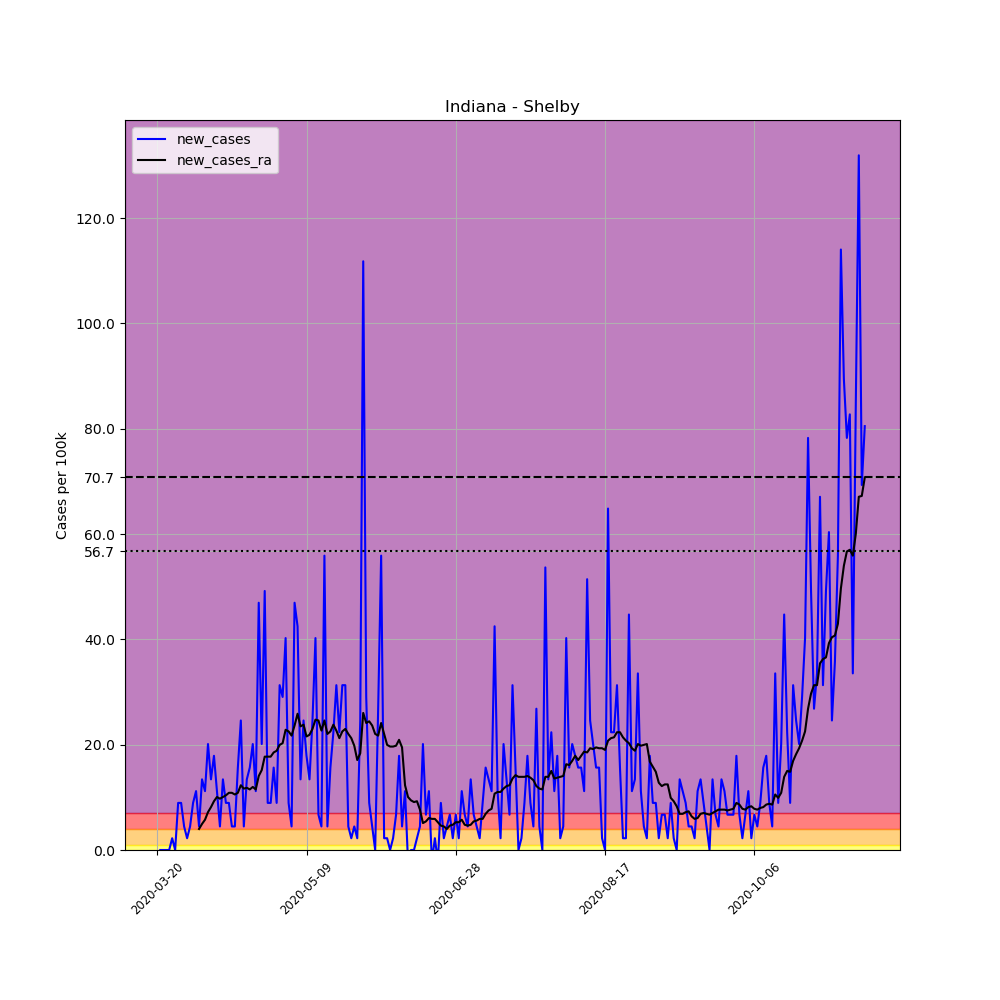

The file beside this chart, header and first rows:
, date, county, state, fips, cases, deaths, COUNTY, STNAME, CTYNAME, POPESTIMATE2019, per_100k, new_cases, new_cases_ra
193815, 2020-03-20, Shelby, Indiana, 18145, 1, 0, 145, Indiana, Shelby, 44729, 2.236, , 
193816, 2020-03-21, Shelby, Indiana, 18145, 1, 0, 145, Indiana, Shelby, 44729, 2.236, 0.0, 
193817, 2020-03-22, Shelby, Indiana, 18145, 1, 0, 145, Indiana, Shelby, 44729, 2.236, 0.0, 
193818, 2020-03-23, Shelby, Indiana, 18145, 1, 0, 145, Indiana, Shelby, 44729, 2.236, 0.0, 
193819, 2020-03-24, Shelby, Indiana, 18145, 1, 0, 145, Indiana, Shelby, 44729, 2.236, 0.0, 
193820, 2020-03-25, Shelby, Indiana, 18145, 2, 0, 145, Indiana, Shelby, 44729, 4.471, 2.236, 
193821, 2020-03-26, Shelby, Indiana, 18145, 2, 0, 145, Indiana, Shelby, 44729, 4.471, 0.0, 
193822, 2020-03-27, Shelby, Indiana, 18145, 6, 0, 145, Indiana, Shelby, 44729, 13.41, 8.943, 
193823, 2020-03-28, Shelby, Indiana, 18145, 10, 0, 145, Indiana, Shelby, 44729, 22.36, 8.943, 
193824, 2020-03-29, Shelby, Indiana, 18145, 12, 0, 145, Indiana, Shelby, 44729, 26.83, 4.471, 
193825, 2020-03-30, Shelby, Indiana, 18145, 13, 0, 145, Indiana, Shelby, 44729, 29.06, 2.236, 
193826, 2020-03-31, Shelby, Indiana, 18145, 15, 0, 145, Indiana, Shelby, 44729, 33.54, 4.471, 
193827, 2020-04-01, Shelby, Indiana, 18145, 19, 0, 145, Indiana, Shelby, 44729, 42.48, 8.943, 
193828, 2020-04-02, Shelby, Indiana, 18145, 24, 0, 145, Indiana, Shelby, 44729, 53.66, 11.18, 
193829, 2020-04-03, Shelby, Indiana, 18145, 26, 0, 145, Indiana, Shelby, 44729, 58.13, 4.471, 3.992
193830, 2020-04-04, Shelby, Indiana, 18145, 32, 0, 145, Indiana, Shelby, 44729, 71.54, 13.41, 4.95
193831, 2020-04-05, Shelby, Indiana, 18145, 37, 0, 145, Indiana, Shelby, 44729, 82.72, 11.18, 5.749
193832, 2020-04-06, Shelby, Indiana, 18145, 46, 1, 145, Indiana, Shelby, 44729, 102.8, 20.12, 7.186
193833, 2020-04-07, Shelby, Indiana, 18145, 52, 1, 145, Indiana, Shelby, 44729, 116.3, 13.41, 8.144
193834, 2020-04-08, Shelby, Indiana, 18145, 60, 5, 145, Indiana, Shelby, 44729, 134.1, 17.89, 9.262
193835, 2020-04-09, Shelby, Indiana, 18145, 65, 6, 145, Indiana, Shelby, 44729, 145.3, 11.18, 10.06
193836, 2020-04-10, Shelby, Indiana, 18145, 67, 6, 145, Indiana, Shelby, 44729, 149.8, 4.471, 9.741
193837, 2020-04-11, Shelby, Indiana, 18145, 73, 7, 145, Indiana, Shelby, 44729, 163.2, 13.41, 10.06
193838, 2020-04-12, Shelby, Indiana, 18145, 77, 8, 145, Indiana, Shelby, 44729, 172.1, 8.943, 10.38
193839, 2020-04-13, Shelby, Indiana, 18145, 81, 9, 145, Indiana, Shelby, 44729, 181.1, 8.943, 10.86
193840, 2020-04-14, Shelby, Indiana, 18145, 83, 9, 145, Indiana, Shelby, 44729, 185.6, 4.471, 10.86
193841, 2020-04-15, Shelby, Indiana, 18145, 85, 9, 145, Indiana, Shelby, 44729, 190, 4.471, 10.54
193842, 2020-04-16, Shelby, Indiana, 18145, 92, 10, 145, Indiana, Shelby, 44729, 205.7, 15.65, 10.86
193843, 2020-04-17, Shelby, Indiana, 18145, 103, 10, 145, Indiana, Shelby, 44729, 230.3, 24.59, 12.3
193844, 2020-04-18, Shelby, Indiana, 18145, 105, 10, 145, Indiana, Shelby, 44729, 234.7, 4.471, 11.66
193845, 2020-04-19, Shelby, Indiana, 18145, 111, 10, 145, Indiana, Shelby, 44729, 248.2, 13.41, 11.82
193846, 2020-04-20, Shelby, Indiana, 18145, 118, 11, 145, Indiana, Shelby, 44729, 263.8, 15.65, 11.5
193847, 2020-04-21, Shelby, Indiana, 18145, 127, 13, 145, Indiana, Shelby, 44729, 283.9, 20.12, 11.98
193848, 2020-04-22, Shelby, Indiana, 18145, 132, 13, 145, Indiana, Shelby, 44729, 295.1, 11.18, 11.5
193849, 2020-04-23, Shelby, Indiana, 18145, 153, 13, 145, Indiana, Shelby, 44729, 342.1, 46.95, 14.05
193850, 2020-04-24, Shelby, Indiana, 18145, 162, 13, 145, Indiana, Shelby, 44729, 362.2, 20.12, 15.17
193851, 2020-04-25, Shelby, Indiana, 18145, 184, 13, 145, Indiana, Shelby, 44729, 411.4, 49.19, 17.73
193852, 2020-04-26, Shelby, Indiana, 18145, 188, 13, 145, Indiana, Shelby, 44729, 420.3, 8.943, 17.73
193853, 2020-04-27, Shelby, Indiana, 18145, 192, 15, 145, Indiana, Shelby, 44729, 429.3, 8.943, 17.73
193854, 2020-04-28, Shelby, Indiana, 18145, 199, 17, 145, Indiana, Shelby, 44729, 444.9, 15.65, 18.52
193855, 2020-04-29, Shelby, Indiana, 18145, 203, 19, 145, Indiana, Shelby, 44729, 453.8, 8.943, 18.84
193856, 2020-04-30, Shelby, Indiana, 18145, 217, 19, 145, Indiana, Shelby, 44729, 485.1, 31.3, 19.96
193857, 2020-05-01, Shelby, Indiana, 18145, 230, 19, 145, Indiana, Shelby, 44729, 514.2, 29.06, 20.28
193858, 2020-05-02, Shelby, Indiana, 18145, 248, 19, 145, Indiana, Shelby, 44729, 554.5, 40.24, 22.84
193859, 2020-05-03, Shelby, Indiana, 18145, 252, 19, 145, Indiana, Shelby, 44729, 563.4, 8.943, 22.52
193860, 2020-05-04, Shelby, Indiana, 18145, 254, 20, 145, Indiana, Shelby, 44729, 567.9, 4.471, 21.72
193861, 2020-05-05, Shelby, Indiana, 18145, 275, 21, 145, Indiana, Shelby, 44729, 614.8, 46.95, 23.63
193862, 2020-05-06, Shelby, Indiana, 18145, 294, 21, 145, Indiana, Shelby, 44729, 657.3, 42.48, 25.87
193863, 2020-05-07, Shelby, Indiana, 18145, 300, 22, 145, Indiana, Shelby, 44729, 670.7, 13.41, 23.47
193864, 2020-05-08, Shelby, Indiana, 18145, 311, 22, 145, Indiana, Shelby, 44729, 695.3, 24.59, 23.79
193865, 2020-05-09, Shelby, Indiana, 18145, 319, 23, 145, Indiana, Shelby, 44729, 713.2, 17.89, 21.56
193866, 2020-05-10, Shelby, Indiana, 18145, 325, 23, 145, Indiana, Shelby, 44729, 726.6, 13.41, 21.88
193867, 2020-05-11, Shelby, Indiana, 18145, 336, 23, 145, Indiana, Shelby, 44729, 751.2, 24.59, 23
193868, 2020-05-12, Shelby, Indiana, 18145, 354, 24, 145, Indiana, Shelby, 44729, 791.4, 40.24, 24.75
193869, 2020-05-13, Shelby, Indiana, 18145, 357, 26, 145, Indiana, Shelby, 44729, 798.1, 6.707, 24.59
193870, 2020-05-14, Shelby, Indiana, 18145, 359, 26, 145, Indiana, Shelby, 44729, 802.6, 4.471, 22.68
193871, 2020-05-15, Shelby, Indiana, 18145, 384, 27, 145, Indiana, Shelby, 44729, 858.5, 55.89, 24.59
193872, 2020-05-16, Shelby, Indiana, 18145, 386, 28, 145, Indiana, Shelby, 44729, 863, 4.471, 22.04
193873, 2020-05-17, Shelby, Indiana, 18145, 393, 28, 145, Indiana, Shelby, 44729, 878.6, 15.65, 22.52
193874, 2020-05-18, Shelby, Indiana, 18145, 403, 28, 145, Indiana, Shelby, 44729, 901, 22.36, 23.79
... 178 more rows
